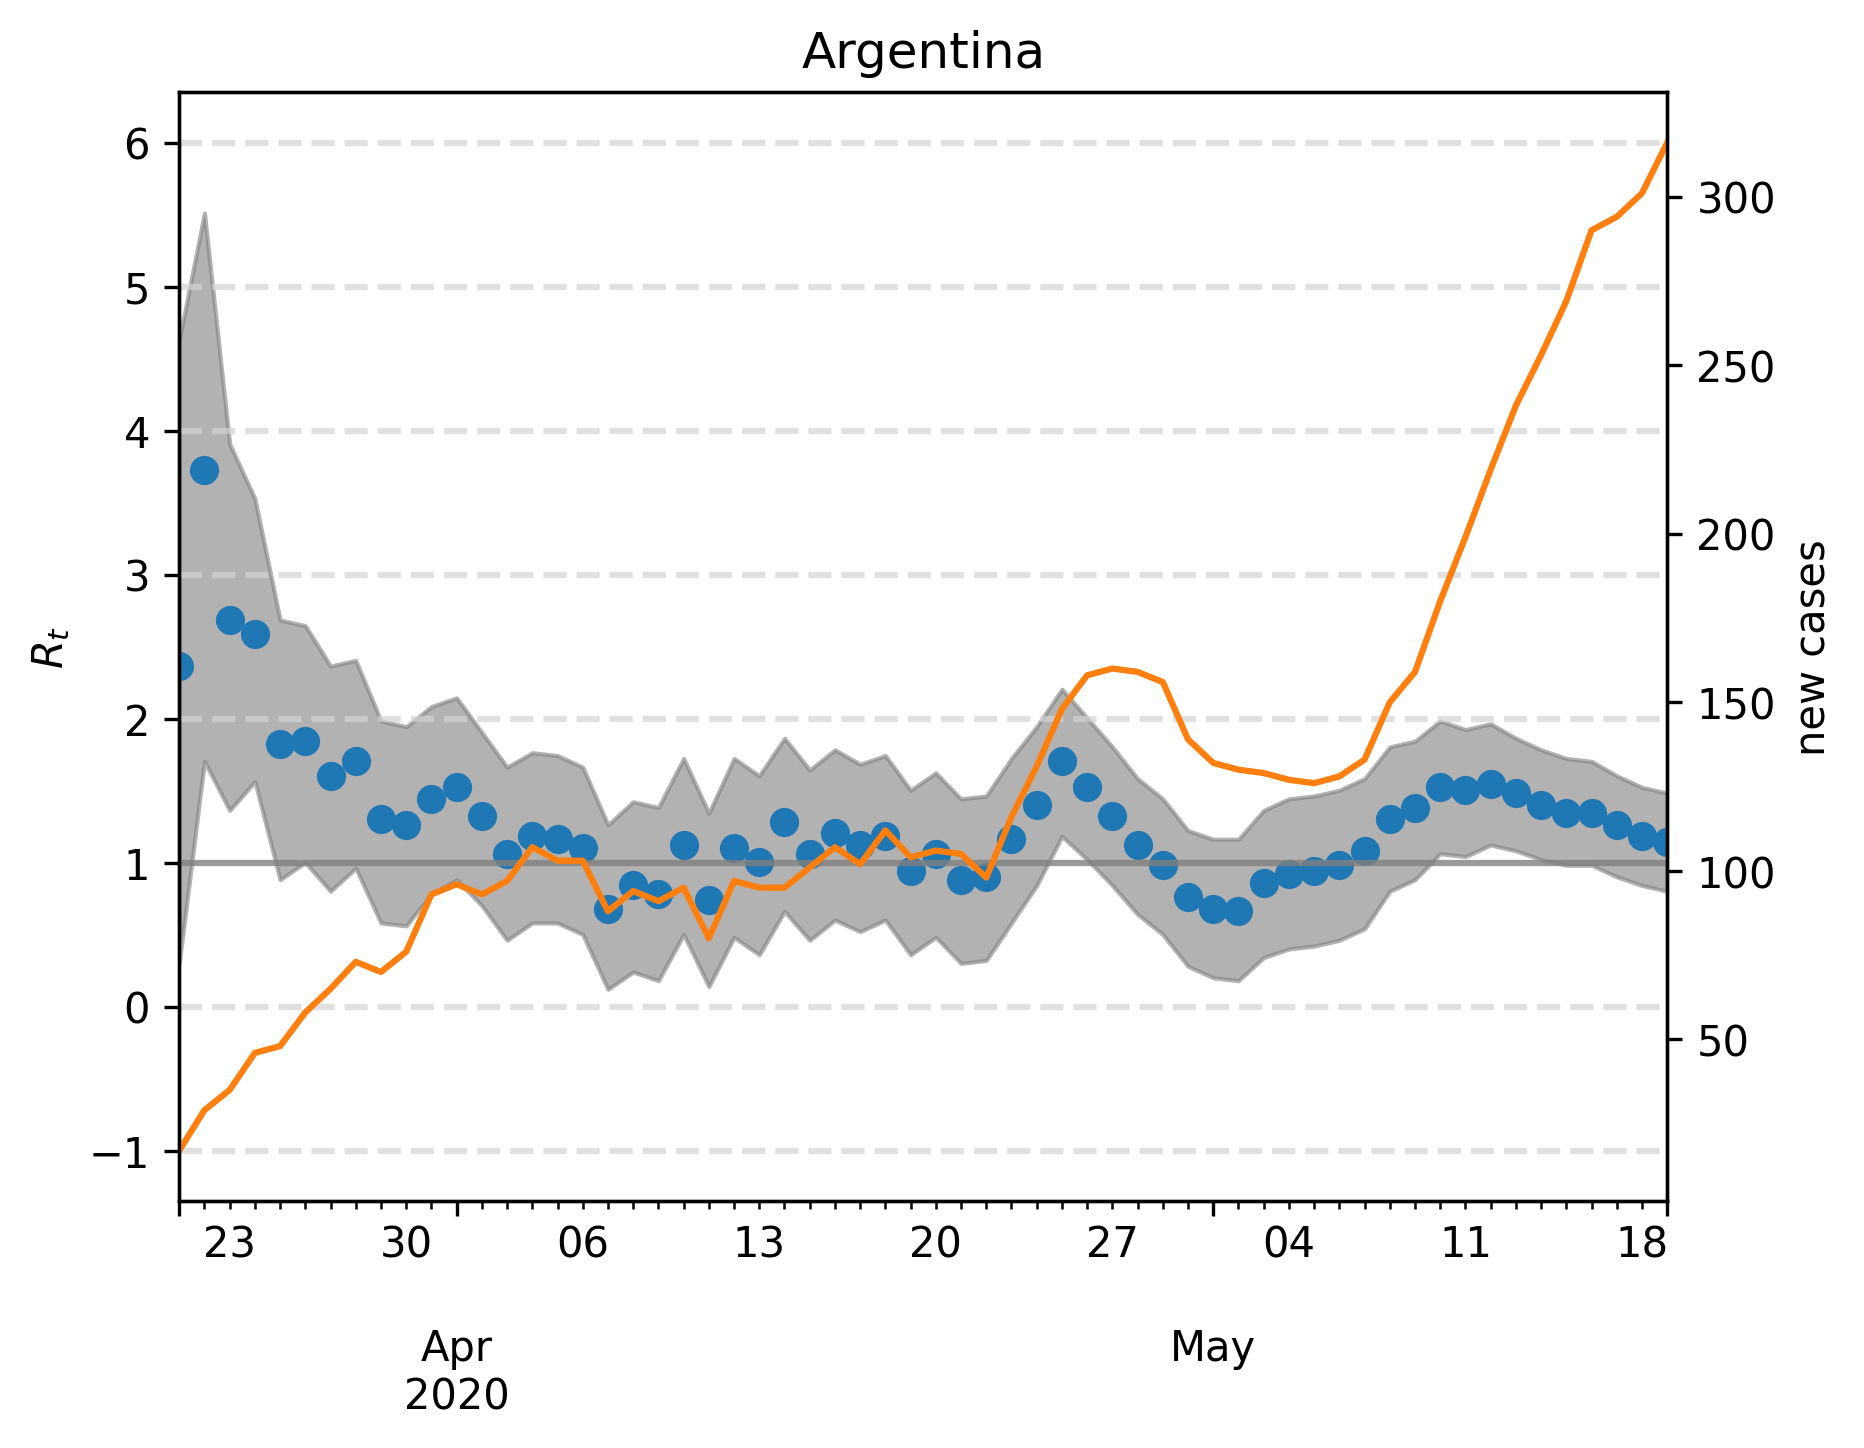

The file beside this chart, header and first rows:
, median, lower, upper, cases, one, hl-1.0, hl0.0, hl2.0, hl3.0, hl4.0, hl5.0, hl6.0
2020-03-21, 2.365, 0.3006, 4.629, 17.0, 1, -1.0, 0.0, 2.0, 3.0, 4.0, 5.0, 6.0
2020-03-22, 3.727, 1.703, 5.511, 29.0, 1, -1.0, 0.0, 2.0, 3.0, 4.0, 5.0, 6.0
2020-03-23, 2.685, 1.363, 3.908, 35.0, 1, -1.0, 0.0, 2.0, 3.0, 4.0, 5.0, 6.0
2020-03-24, 2.585, 1.563, 3.527, 46.0, 1, -1.0, 0.0, 2.0, 3.0, 4.0, 5.0, 6.0
2020-03-25, 1.824, 0.8818, 2.685, 48.0, 1, -1.0, 0.0, 2.0, 3.0, 4.0, 5.0, 6.0
2020-03-26, 1.844, 1.002, 2.645, 58.0, 1, -1.0, 0.0, 2.0, 3.0, 4.0, 5.0, 6.0
2020-03-27, 1.603, 0.8016, 2.365, 65.0, 1, -1.0, 0.0, 2.0, 3.0, 4.0, 5.0, 6.0
2020-03-28, 1.703, 0.9619, 2.405, 73.0, 1, -1.0, 0.0, 2.0, 3.0, 4.0, 5.0, 6.0
2020-03-29, 1.303, 0.5812, 1.984, 70.0, 1, -1.0, 0.0, 2.0, 3.0, 4.0, 5.0, 6.0
2020-03-30, 1.263, 0.5611, 1.944, 76.0, 1, -1.0, 0.0, 2.0, 3.0, 4.0, 5.0, 6.0
2020-03-31, 1.443, 0.7816, 2.084, 93.0, 1, -1.0, 0.0, 2.0, 3.0, 4.0, 5.0, 6.0
2020-04-01, 1.523, 0.8818, 2.144, 96.0, 1, -1.0, 0.0, 2.0, 3.0, 4.0, 5.0, 6.0
2020-04-02, 1.323, 0.7014, 1.904, 93.0, 1, -1.0, 0.0, 2.0, 3.0, 4.0, 5.0, 6.0
2020-04-03, 1.062, 0.4609, 1.663, 97.0, 1, -1.0, 0.0, 2.0, 3.0, 4.0, 5.0, 6.0
2020-04-04, 1.182, 0.5812, 1.764, 107.0, 1, -1.0, 0.0, 2.0, 3.0, 4.0, 5.0, 6.0
2020-04-05, 1.162, 0.5812, 1.743, 103.0, 1, -1.0, 0.0, 2.0, 3.0, 4.0, 5.0, 6.0
2020-04-06, 1.102, 0.501, 1.663, 103.0, 1, -1.0, 0.0, 2.0, 3.0, 4.0, 5.0, 6.0
2020-04-07, 0.6814, 0.1202, 1.263, 88.0, 1, -1.0, 0.0, 2.0, 3.0, 4.0, 5.0, 6.0
2020-04-08, 0.8417, 0.2405, 1.423, 94.0, 1, -1.0, 0.0, 2.0, 3.0, 4.0, 5.0, 6.0
2020-04-09, 0.7816, 0.1804, 1.383, 91.0, 1, -1.0, 0.0, 2.0, 3.0, 4.0, 5.0, 6.0
2020-04-10, 1.122, 0.501, 1.723, 95.0, 1, -1.0, 0.0, 2.0, 3.0, 4.0, 5.0, 6.0
2020-04-11, 0.7415, 0.1403, 1.343, 80.0, 1, -1.0, 0.0, 2.0, 3.0, 4.0, 5.0, 6.0
2020-04-12, 1.102, 0.481, 1.723, 97.0, 1, -1.0, 0.0, 2.0, 3.0, 4.0, 5.0, 6.0
2020-04-13, 1.002, 0.3607, 1.603, 95.0, 1, -1.0, 0.0, 2.0, 3.0, 4.0, 5.0, 6.0
2020-04-14, 1.283, 0.6613, 1.864, 95.0, 1, -1.0, 0.0, 2.0, 3.0, 4.0, 5.0, 6.0
2020-04-15, 1.062, 0.4609, 1.643, 101.0, 1, -1.0, 0.0, 2.0, 3.0, 4.0, 5.0, 6.0
2020-04-16, 1.202, 0.6012, 1.784, 107.0, 1, -1.0, 0.0, 2.0, 3.0, 4.0, 5.0, 6.0
2020-04-17, 1.122, 0.521, 1.683, 102.0, 1, -1.0, 0.0, 2.0, 3.0, 4.0, 5.0, 6.0
2020-04-18, 1.182, 0.6012, 1.743, 112.0, 1, -1.0, 0.0, 2.0, 3.0, 4.0, 5.0, 6.0
2020-04-19, 0.9419, 0.3607, 1.503, 104.0, 1, -1.0, 0.0, 2.0, 3.0, 4.0, 5.0, 6.0
2020-04-20, 1.062, 0.481, 1.623, 106.0, 1, -1.0, 0.0, 2.0, 3.0, 4.0, 5.0, 6.0
2020-04-21, 0.8818, 0.3006, 1.443, 105.0, 1, -1.0, 0.0, 2.0, 3.0, 4.0, 5.0, 6.0
2020-04-22, 0.9018, 0.3206, 1.463, 98.0, 1, -1.0, 0.0, 2.0, 3.0, 4.0, 5.0, 6.0
2020-04-23, 1.162, 0.5812, 1.723, 116.0, 1, -1.0, 0.0, 2.0, 3.0, 4.0, 5.0, 6.0
2020-04-24, 1.403, 0.8417, 1.944, 131.0, 1, -1.0, 0.0, 2.0, 3.0, 4.0, 5.0, 6.0
2020-04-25, 1.703, 1.182, 2.204, 148.0, 1, -1.0, 0.0, 2.0, 3.0, 4.0, 5.0, 6.0
2020-04-26, 1.523, 1.022, 2.004, 158.0, 1, -1.0, 0.0, 2.0, 3.0, 4.0, 5.0, 6.0
2020-04-27, 1.323, 0.8417, 1.804, 160.0, 1, -1.0, 0.0, 2.0, 3.0, 4.0, 5.0, 6.0
2020-04-28, 1.122, 0.6413, 1.583, 159.0, 1, -1.0, 0.0, 2.0, 3.0, 4.0, 5.0, 6.0
2020-04-29, 0.982, 0.501, 1.443, 156.0, 1, -1.0, 0.0, 2.0, 3.0, 4.0, 5.0, 6.0
2020-04-30, 0.7615, 0.2806, 1.222, 139.0, 1, -1.0, 0.0, 2.0, 3.0, 4.0, 5.0, 6.0
2020-05-01, 0.6814, 0.2004, 1.162, 132.0, 1, -1.0, 0.0, 2.0, 3.0, 4.0, 5.0, 6.0
2020-05-02, 0.6613, 0.1804, 1.162, 130.0, 1, -1.0, 0.0, 2.0, 3.0, 4.0, 5.0, 6.0
2020-05-03, 0.8617, 0.3407, 1.363, 129.0, 1, -1.0, 0.0, 2.0, 3.0, 4.0, 5.0, 6.0
2020-05-04, 0.9218, 0.4008, 1.443, 127.0, 1, -1.0, 0.0, 2.0, 3.0, 4.0, 5.0, 6.0
2020-05-05, 0.9419, 0.4208, 1.463, 126.0, 1, -1.0, 0.0, 2.0, 3.0, 4.0, 5.0, 6.0
2020-05-06, 0.982, 0.4609, 1.503, 128.0, 1, -1.0, 0.0, 2.0, 3.0, 4.0, 5.0, 6.0
2020-05-07, 1.082, 0.5411, 1.583, 133.0, 1, -1.0, 0.0, 2.0, 3.0, 4.0, 5.0, 6.0
2020-05-08, 1.303, 0.8016, 1.804, 150.0, 1, -1.0, 0.0, 2.0, 3.0, 4.0, 5.0, 6.0
2020-05-09, 1.383, 0.8818, 1.844, 159.0, 1, -1.0, 0.0, 2.0, 3.0, 4.0, 5.0, 6.0
2020-05-10, 1.523, 1.062, 1.984, 180.0, 1, -1.0, 0.0, 2.0, 3.0, 4.0, 5.0, 6.0
2020-05-11, 1.503, 1.042, 1.924, 199.0, 1, -1.0, 0.0, 2.0, 3.0, 4.0, 5.0, 6.0
2020-05-12, 1.543, 1.122, 1.964, 219.0, 1, -1.0, 0.0, 2.0, 3.0, 4.0, 5.0, 6.0
2020-05-13, 1.483, 1.082, 1.864, 238.0, 1, -1.0, 0.0, 2.0, 3.0, 4.0, 5.0, 6.0
2020-05-14, 1.403, 1.022, 1.784, 253.0, 1, -1.0, 0.0, 2.0, 3.0, 4.0, 5.0, 6.0
2020-05-15, 1.343, 0.982, 1.723, 269.0, 1, -1.0, 0.0, 2.0, 3.0, 4.0, 5.0, 6.0
2020-05-16, 1.343, 0.982, 1.703, 290.0, 1, -1.0, 0.0, 2.0, 3.0, 4.0, 5.0, 6.0
2020-05-17, 1.263, 0.9018, 1.603, 294.0, 1, -1.0, 0.0, 2.0, 3.0, 4.0, 5.0, 6.0
2020-05-18, 1.182, 0.8417, 1.523, 301.0, 1, -1.0, 0.0, 2.0, 3.0, 4.0, 5.0, 6.0
2020-05-19, 1.142, 0.8016, 1.483, 316.0, 1, -1.0, 0.0, 2.0, 3.0, 4.0, 5.0, 6.0
